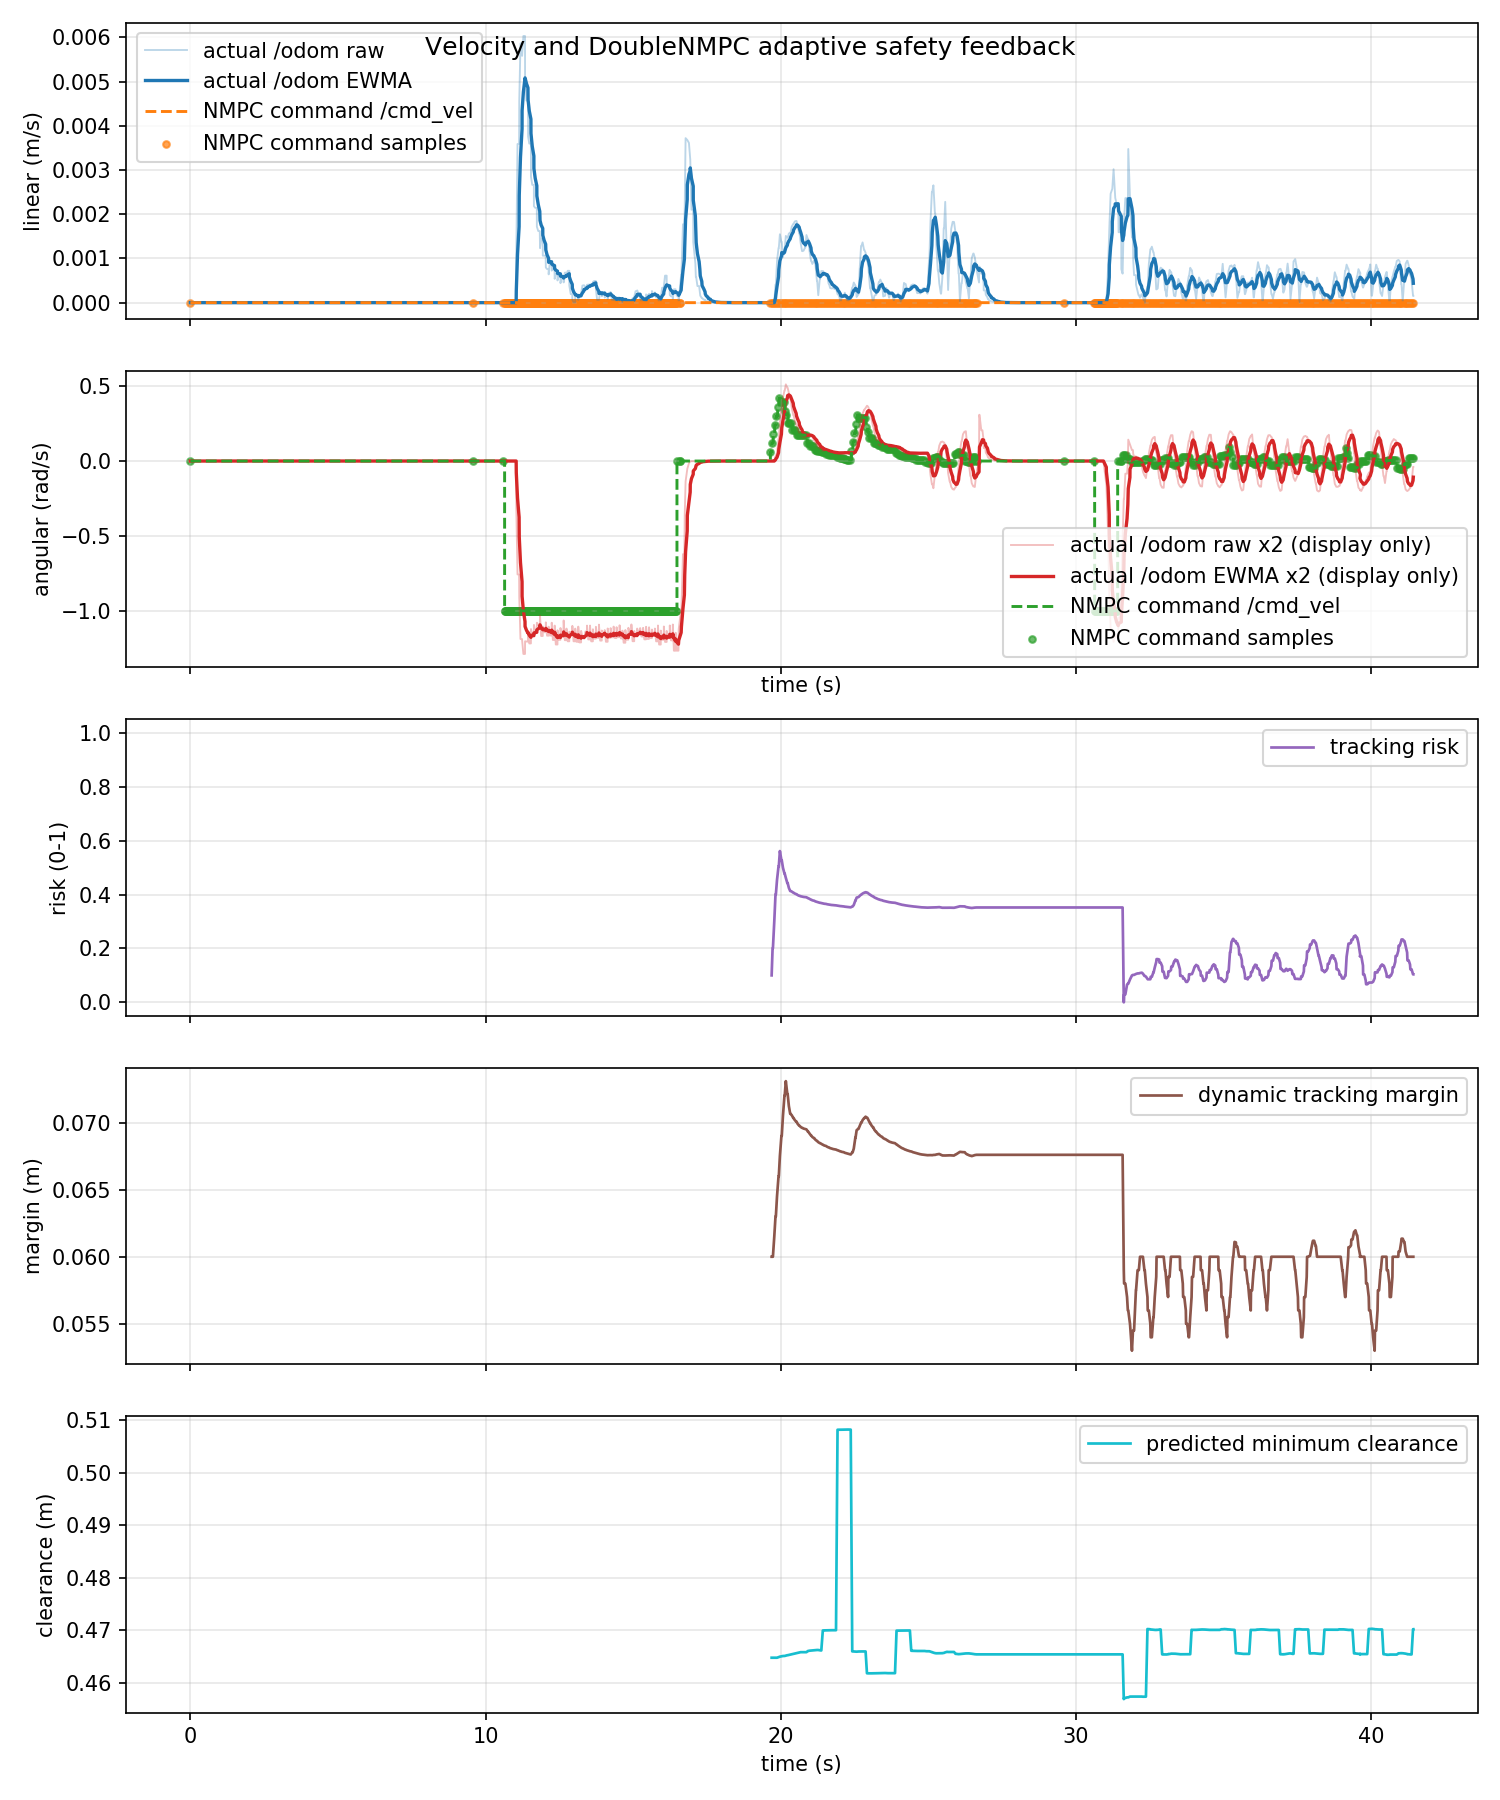

Values plotted in this chart, from the file beside it:
time_s, actual_linear_mps, actual_angular_radps, command_linear_mps, command_angular_radps, command_linear_abs_mps, command_angular_abs_radps, tracking_risk, dynamic_safe_margin_m, predicted_min_clearance_m
0.0, 0.0, 0.0, 0.0, 0.0, 0.0, 0.0, nan, nan, nan
0.03502, 0.0, 0.0, 0.0, 0.0, 0.0, 0.0, nan, nan, nan
0.03785, 0.0, 0.0, 0.0, 0.0, 0.0, 0.0, nan, nan, nan
0.07607, 0.0, 0.0, 0.0, 0.0, 0.0, 0.0, nan, nan, nan
0.1378, 0.0, 0.0, 0.0, 0.0, 0.0, 0.0, nan, nan, nan
0.1425, 0.0, 0.0, 0.0, 0.0, 0.0, 0.0, nan, nan, nan
0.1863, 0.0, 0.0, 0.0, 0.0, 0.0, 0.0, nan, nan, nan
0.2255, 0.0, 0.0, 0.0, 0.0, 0.0, 0.0, nan, nan, nan
0.2378, 0.0, 0.0, 0.0, 0.0, 0.0, 0.0, nan, nan, nan
0.2951, 0.0, 0.0, 0.0, 0.0, 0.0, 0.0, nan, nan, nan
0.3378, 0.0, 0.0, 0.0, 0.0, 0.0, 0.0, nan, nan, nan
0.3501, 0.0, 0.0, 0.0, 0.0, 0.0, 0.0, nan, nan, nan
0.3743, 0.0, 0.0, 0.0, 0.0, 0.0, 0.0, nan, nan, nan
0.4306, 0.0, 0.0, 0.0, 0.0, 0.0, 0.0, nan, nan, nan
0.4378, 0.0, 0.0, 0.0, 0.0, 0.0, 0.0, nan, nan, nan
0.4865, 0.0, 0.0, 0.0, 0.0, 0.0, 0.0, nan, nan, nan
0.5378, 0.0, 0.0, 0.0, 0.0, 0.0, 0.0, nan, nan, nan
0.5433, 0.0, 0.0, 0.0, 0.0, 0.0, 0.0, nan, nan, nan
0.5753, 0.0, 0.0, 0.0, 0.0, 0.0, 0.0, nan, nan, nan
0.6381, 0.0, 0.0, 0.0, 0.0, 0.0, 0.0, nan, nan, nan
0.6404, 0.0, 0.0, 0.0, 0.0, 0.0, 0.0, nan, nan, nan
0.7142, 0.0, 0.0, 0.0, 0.0, 0.0, 0.0, nan, nan, nan
0.7271, 0.0, 0.0, 0.0, 0.0, 0.0, 0.0, nan, nan, nan
0.7377, 0.0, 0.0, 0.0, 0.0, 0.0, 0.0, nan, nan, nan
0.787, 0.0, 0.0, 0.0, 0.0, 0.0, 0.0, nan, nan, nan
0.8379, 0.0, 0.0, 0.0, 0.0, 0.0, 0.0, nan, nan, nan
0.8478, 0.0, 0.0, 0.0, 0.0, 0.0, 0.0, nan, nan, nan
0.876, 0.0, 0.0, 0.0, 0.0, 0.0, 0.0, nan, nan, nan
0.9378, 0.0, 0.0, 0.0, 0.0, 0.0, 0.0, nan, nan, nan
0.9386, 0.0, 0.0, 0.0, 0.0, 0.0, 0.0, nan, nan, nan
0.9962, 0.0, 0.0, 0.0, 0.0, 0.0, 0.0, nan, nan, nan
1.038, 0.0, 0.0, 0.0, 0.0, 0.0, 0.0, nan, nan, nan
1.069, 0.0, 0.0, 0.0, 0.0, 0.0, 0.0, nan, nan, nan
1.083, 0.0, 0.0, 0.0, 0.0, 0.0, 0.0, nan, nan, nan
1.138, 0.0, 0.0, 0.0, 0.0, 0.0, 0.0, nan, nan, nan
1.154, 0.0, 0.0, 0.0, 0.0, 0.0, 0.0, nan, nan, nan
1.186, 0.0, 0.0, 0.0, 0.0, 0.0, 0.0, nan, nan, nan
1.23, 0.0, 0.0, 0.0, 0.0, 0.0, 0.0, nan, nan, nan
1.238, 0.0, 0.0, 0.0, 0.0, 0.0, 0.0, nan, nan, nan
1.302, 0.0, 0.0, 0.0, 0.0, 0.0, 0.0, nan, nan, nan
1.335, 0.0, 0.0, 0.0, 0.0, 0.0, 0.0, nan, nan, nan
1.338, 0.0, 0.0, 0.0, 0.0, 0.0, 0.0, nan, nan, nan
1.379, 0.0, 0.0, 0.0, 0.0, 0.0, 0.0, nan, nan, nan
1.427, 0.0, 0.0, 0.0, 0.0, 0.0, 0.0, nan, nan, nan
1.438, 0.0, 0.0, 0.0, 0.0, 0.0, 0.0, nan, nan, nan
1.475, 0.0, 0.0, 0.0, 0.0, 0.0, 0.0, nan, nan, nan
1.527, 0.0, 0.0, 0.0, 0.0, 0.0, 0.0, nan, nan, nan
1.538, 0.0, 0.0, 0.0, 0.0, 0.0, 0.0, nan, nan, nan
1.588, 0.0, 0.0, 0.0, 0.0, 0.0, 0.0, nan, nan, nan
1.638, 0.0, 0.0, 0.0, 0.0, 0.0, 0.0, nan, nan, nan
1.642, 0.0, 0.0, 0.0, 0.0, 0.0, 0.0, nan, nan, nan
1.675, 0.0, 0.0, 0.0, 0.0, 0.0, 0.0, nan, nan, nan
1.738, 0.0, 0.0, 0.0, 0.0, 0.0, 0.0, nan, nan, nan
1.751, 0.0, 0.0, 0.0, 0.0, 0.0, 0.0, nan, nan, nan
1.811, 0.0, 0.0, 0.0, 0.0, 0.0, 0.0, nan, nan, nan
1.828, 0.0, 0.0, 0.0, 0.0, 0.0, 0.0, nan, nan, nan
1.838, 0.0, 0.0, 0.0, 0.0, 0.0, 0.0, nan, nan, nan
1.894, 0.0, 0.0, 0.0, 0.0, 0.0, 0.0, nan, nan, nan
1.938, 0.0, 0.0, 0.0, 0.0, 0.0, 0.0, nan, nan, nan
1.94, 0.0, 0.0, 0.0, 0.0, 0.0, 0.0, nan, nan, nan
... 1,181 more rows
